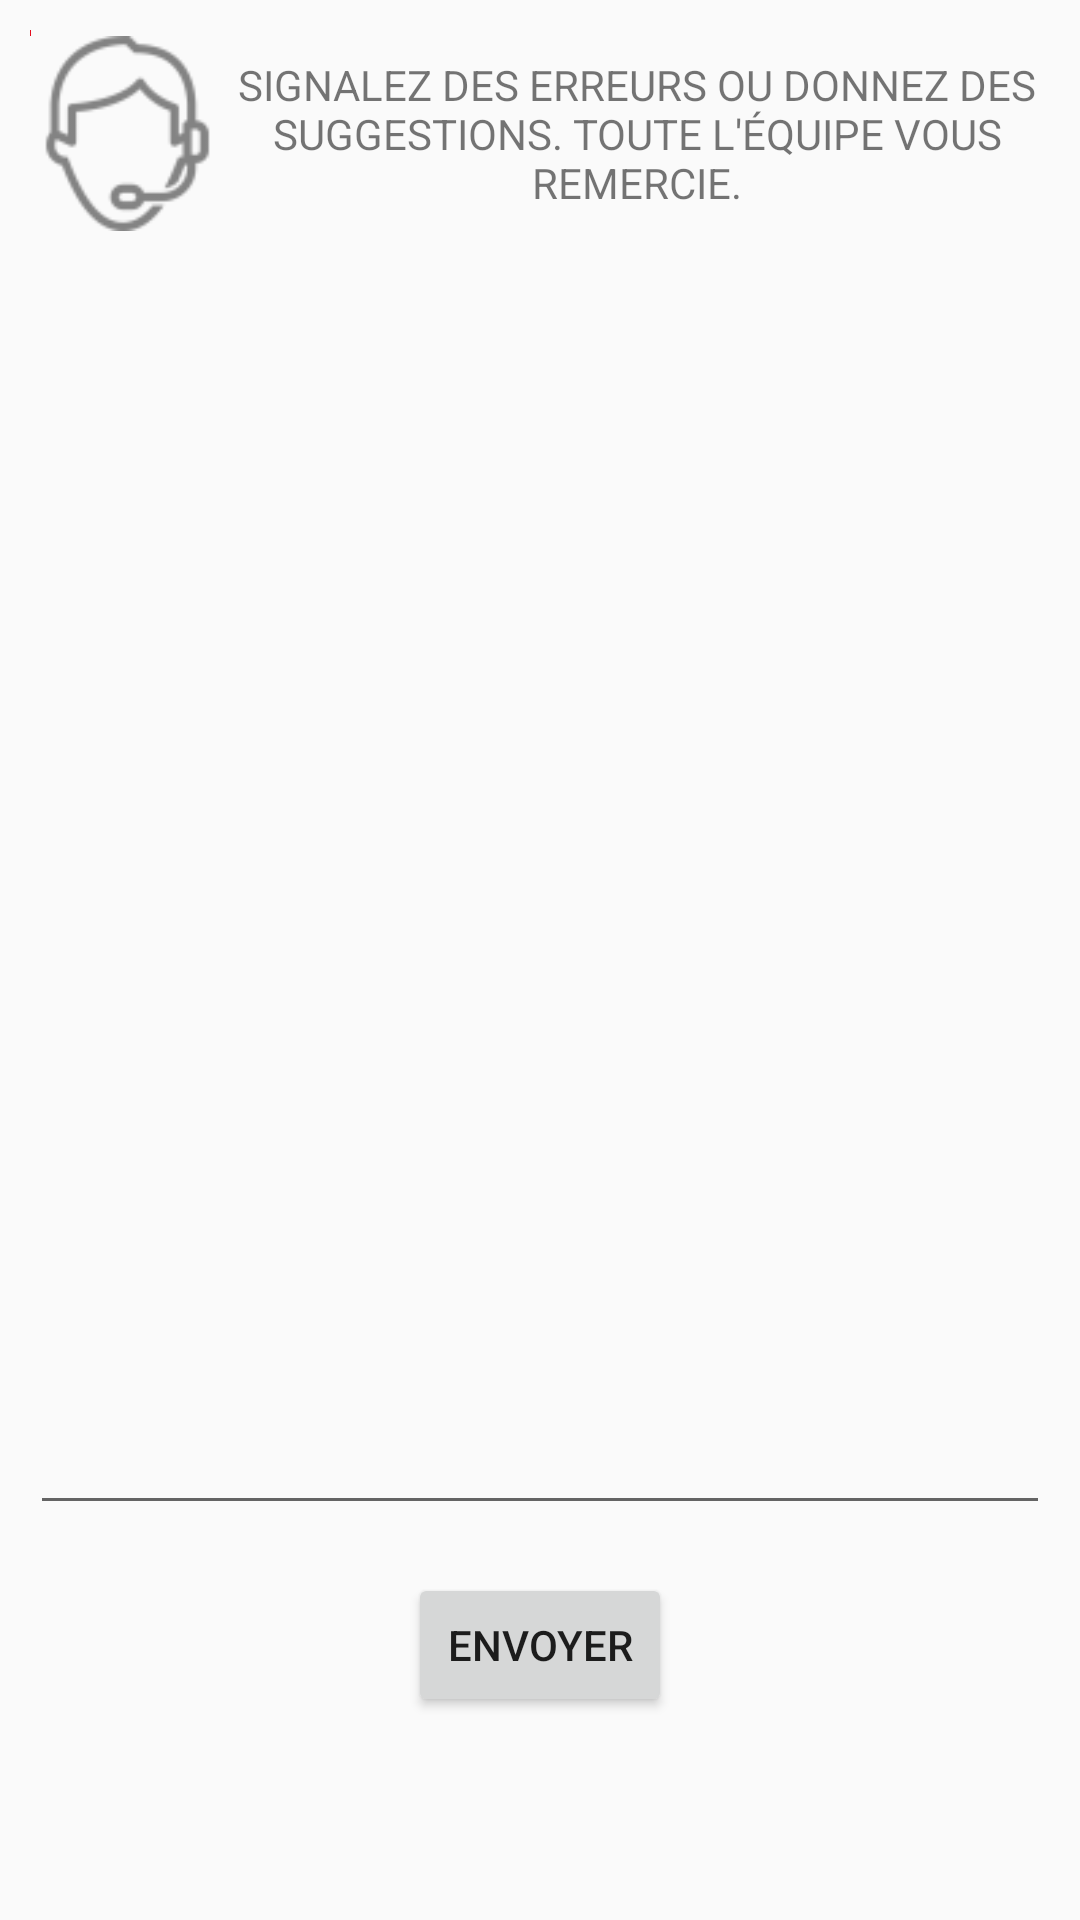

Produce the Android XML layout that renders to this screen, including the resource entries it uses.
<!-- AndroidManifest.xml: application theme AppTheme -->
<!-- res/layout/support.xml -->
<?xml version="1.0" encoding="utf-8"?>
<ScrollView xmlns:android="http://schemas.android.com/apk/res/android"
    xmlns:app="http://schemas.android.com/apk/res-auto"
    xmlns:tools="http://schemas.android.com/tools"
    android:layout_height="match_parent"
    android:layout_width="match_parent"
    tools:context=".implem.library.fragment.InformationFragment">

    <androidx.constraintlayout.widget.ConstraintLayout
        android:layout_width="match_parent"
        android:layout_height="match_parent"
        android:padding="10dp">

        <ImageView
            android:id="@+id/imageView11"
            android:layout_width="65dp"
            android:layout_height="69dp"
            app:layout_constraintStart_toStartOf="parent"
            app:layout_constraintTop_toTopOf="parent"
            app:srcCompat="@drawable/ic_support" />

        <TextView
            android:id="@+id/textInfoSupport"
            android:layout_width="0dp"
            android:layout_height="wrap_content"
            android:text="Signalez des erreurs ou donnez des suggestions. Toute l'équipe vous remercie."
            android:textAlignment="center"
            android:textAllCaps="true"
            app:layout_constraintBottom_toBottomOf="@+id/imageView11"
            app:layout_constraintEnd_toEndOf="parent"
            app:layout_constraintStart_toEndOf="@+id/imageView11"
            app:layout_constraintTop_toTopOf="@+id/imageView11" />

        <ImageView
            android:id="@+id/barre1"
            android:layout_width="0dp"
            android:layout_height="2dp"
            android:layout_marginTop="22dp"
            android:background="#E40E1F"
            app:layout_constraintBottom_toTopOf="@+id/editTextTextMultiLine"
            app:layout_constraintEnd_toEndOf="@+id/editTextTextMultiLine"
            app:layout_constraintStart_toStartOf="@+id/editTextTextMultiLine"
            app:layout_constraintTop_toBottomOf="@+id/imageClub"
            app:srcCompat="?attr/actionBarItemBackground" />

        <EditText
            android:id="@+id/SupportMessage"
            android:layout_width="0dp"
            android:layout_height="350dp"
            android:layout_marginTop="24dp"
            android:ems="10"
            android:gravity="start|top"
            android:inputType="textLongMessage"
            app:layout_constraintBottom_toBottomOf="parent"
            app:layout_constraintEnd_toEndOf="parent"
            app:layout_constraintStart_toStartOf="parent"
            app:layout_constraintTop_toBottomOf="@+id/textInfoSupport" />

        <Button
            android:id="@+id/Valider"
            android:layout_width="wrap_content"
            android:layout_height="wrap_content"
            android:layout_marginTop="16dp"
            android:text="Envoyer"
            app:layout_constraintEnd_toEndOf="parent"
            app:layout_constraintStart_toStartOf="parent"
            app:layout_constraintTop_toBottomOf="@+id/SupportMessage" />



    </androidx.constraintlayout.widget.ConstraintLayout>

</ScrollView>
<!-- resources referenced by this layout -->
<resources>
  <!-- drawable ic_support: png bitmap (drawable-hdpi, 1023 bytes) -->
  <style name="AppTheme" parent="Theme.AppCompat.Light.NoActionBar">
          
          <item name="colorPrimary">@color/colorPrimary</item>
          <item name="colorPrimaryDark">#E40E1F</item>
          <item name="colorAccent">@color/colorAccent</item>
      </style>
  <color name="colorPrimary">#E40E1F</color>
  <color name="colorAccent">#FF4081</color>
</resources>
